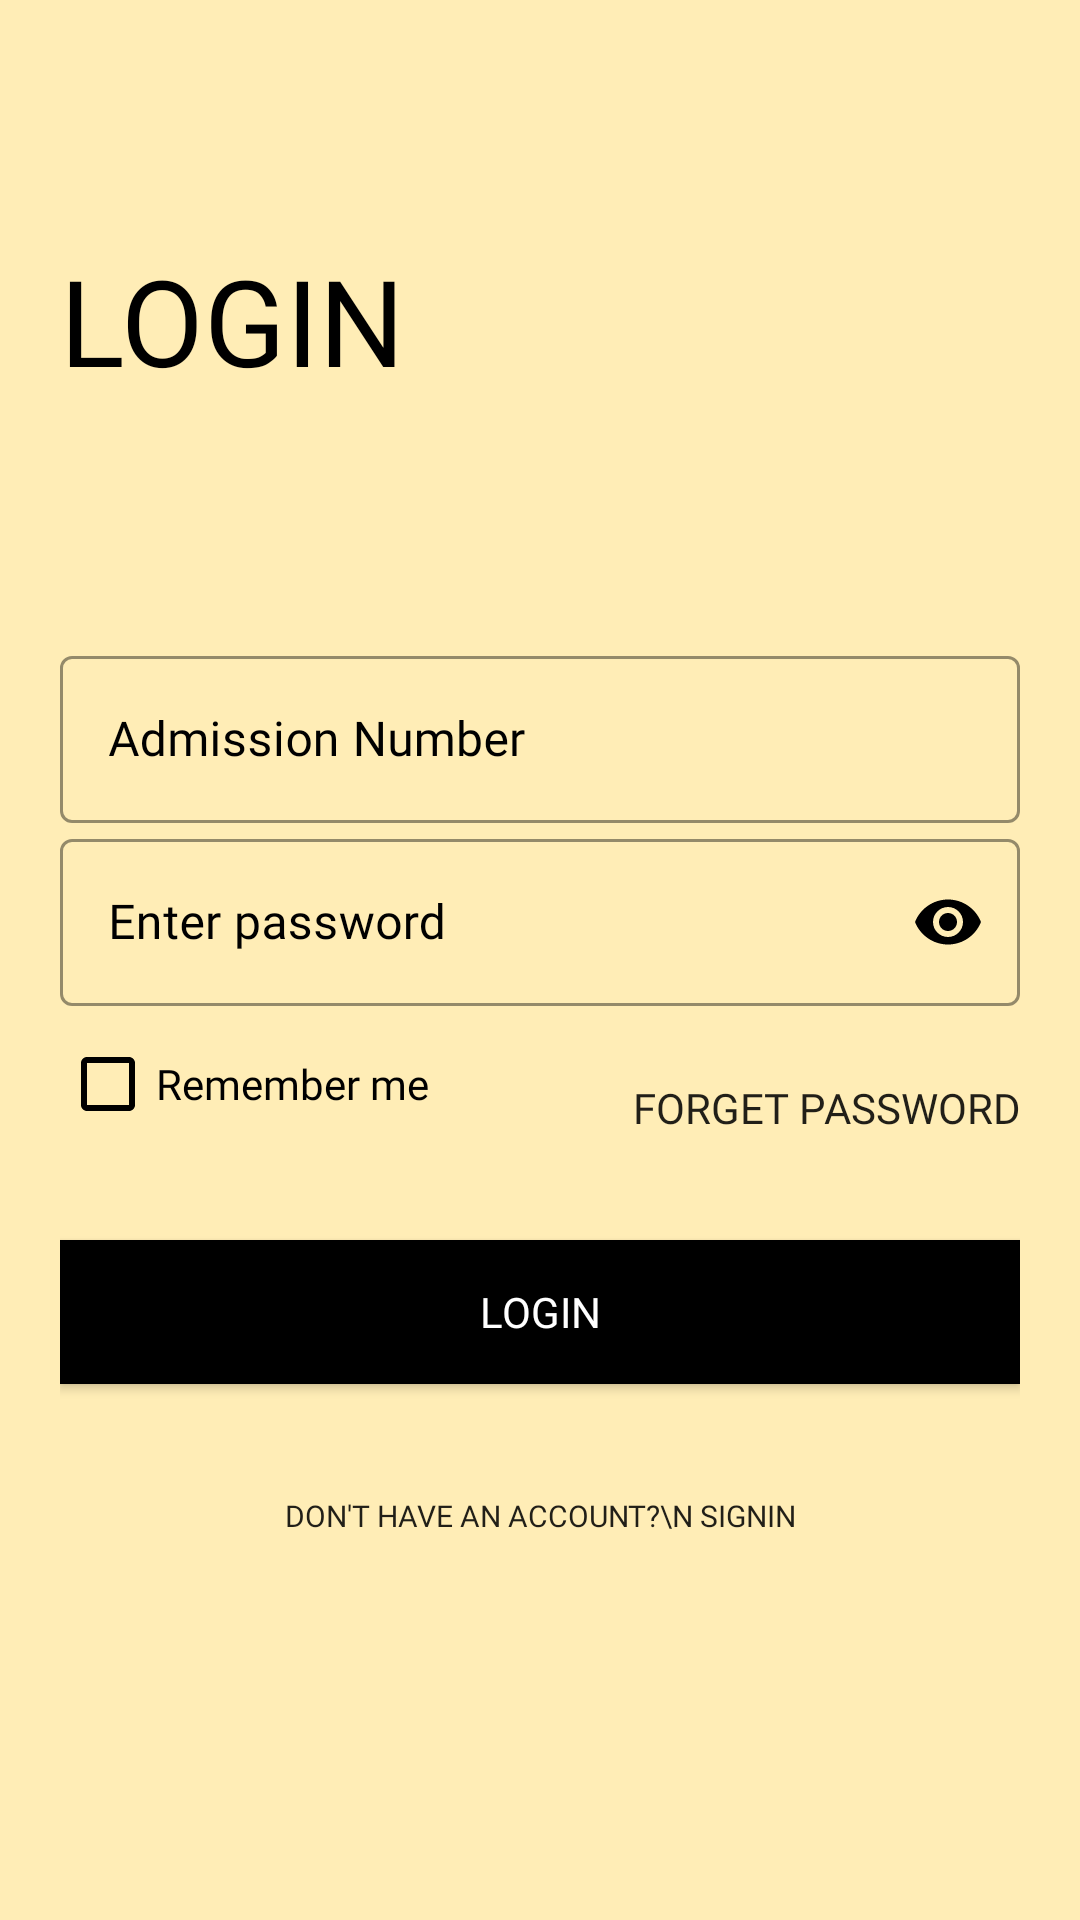

Here is an Android app screen rendered from its layout file. Give the layout XML and the strings, colors and styles it references.
<!-- AndroidManifest.xml: application theme AppTheme -->
<!-- res/layout/activity_login_activity.xml -->
<?xml version="1.0" encoding="utf-8"?>
<RelativeLayout xmlns:android="http://schemas.android.com/apk/res/android"
    xmlns:app="http://schemas.android.com/apk/res-auto"
    xmlns:tools="http://schemas.android.com/tools"
    android:layout_width="match_parent"
    android:layout_height="match_parent"
    tools:context=".UserLogin.Login_activity"
    android:background="#FFEDB6">
    <ProgressBar
        android:id="@+id/login_progress_bar"
        android:layout_width="100dp"
        android:layout_height="100dp"
        android:layout_alignParentRight="true"
        android:layout_marginTop="80dp"
        android:layout_marginRight="100dp"
        android:visibility="gone"
        />
    <LinearLayout
        android:layout_width="match_parent"
        android:layout_height="wrap_content"
        android:orientation="vertical"
        android:padding="20dp">

        <ImageView
            android:id="@+id/login_back_button"
            android:layout_width="wrap_content"
            android:layout_height="wrap_content"
            android:padding="5dp"
            android:onClick="callBackMainDashboard"
            android:src="@drawable/general_back_button" />

        <TextView
            android:layout_width="wrap_content"
            android:layout_height="wrap_content"
            android:layout_marginTop="50dp"
            android:text="Login"
            android:textAllCaps="true"
            android:fontFamily="@font/cairo_semibold"
            android:textColor="@color/black"
            android:textSize="40sp" />

        <RelativeLayout
            android:layout_width="match_parent"
            android:layout_height="wrap_content"
            android:layout_marginTop="80dp"
            android:orientation="vertical">
            <com.google.android.material.textfield.TextInputLayout
                android:id="@+id/admission_number"
                style="@style/Widget.MaterialComponents.TextInputLayout.OutlinedBox"
                android:layout_width="match_parent"
                android:layout_height="wrap_content"
                android:hint="Admission Number"
                android:textColorHint="@color/black"
                app:boxStrokeColor="@color/black"
                app:boxStrokeWidthFocused="2dp"
                app:endIconMode="clear_text"
                android:fontFamily="@font/cairo_semibold"
                app:endIconTint="@color/black"
                app:hintTextColor="@color/black"
                app:startIconTint="@color/black">

                <com.google.android.material.textfield.TextInputEditText
                    android:layout_width="match_parent"
                    android:layout_height="match_parent"
                    android:fontFamily="@font/cairo_semibold"
                    android:inputType="text" />

            </com.google.android.material.textfield.TextInputLayout>


            <com.google.android.material.textfield.TextInputLayout
                android:id="@+id/password"
                style="@style/Widget.MaterialComponents.TextInputLayout.OutlinedBox"
                android:layout_width="match_parent"
                android:layout_below="@id/admission_number"
                android:layout_height="wrap_content"
                android:hint="Enter password"
                android:fontFamily="@font/cairo_semibold"
                android:textColorHint="@color/black"
                app:boxStrokeColor="@color/black"
                app:boxStrokeWidthFocused="2dp"
                app:endIconMode="password_toggle"
                app:endIconTint="@color/black"
                app:hintTextColor="@color/black"
                app:startIconTint="@color/black">

                <com.google.android.material.textfield.TextInputEditText
                    android:layout_width="match_parent"
                    android:layout_height="match_parent"
                    android:inputType="textPassword"
                    android:fontFamily="@font/cairo_semibold"
                    android:textColor="@color/black" />

            </com.google.android.material.textfield.TextInputLayout>

            <RelativeLayout
                android:layout_below="@id/password"
                android:id="@+id/get_forget_remember"
                android:layout_width="match_parent"
                android:layout_height="wrap_content"
                android:layout_marginTop="10dp">

                <CheckBox
                    style="@style/Widget.AppCompat.CompoundButton.CheckBox"
                    android:layout_width="wrap_content"
                    android:layout_height="wrap_content"
                    android:buttonTint="@color/black"
                    android:text="Remember me"
                    android:fontFamily="@font/cairo_semibold"
                    android:textColor="@color/black" />

                <Button
                    android:layout_width="wrap_content"
                    android:layout_height="wrap_content"
                    android:layout_alignParentRight="true"
                    android:background="#00000000"
                    android:fontFamily="@font/cairo_semibold"
                    android:text="forget password" />

            </RelativeLayout>

            <Button
                android:layout_below="@id/get_forget_remember"
                android:id="@+id/login_btn"
                android:layout_width="match_parent"
                android:layout_height="wrap_content"
                android:background="@color/black"
                android:text="Login"
                android:textColor="@color/white"
                android:elevation="5dp"
                android:fontFamily="@font/cairo_semibold"
                android:onClick="callNextloginScreen"
                android:layout_marginTop="20dp"/>


            <Button
                android:layout_below="@id/login_btn"
                android:layout_width="wrap_content"
                android:layout_height="wrap_content"
                android:layout_centerHorizontal="true"
                android:layout_gravity="center"
                android:layout_marginTop="20dp"
                android:background="#00000000"
                android:onClick="callSignIn"
                android:fontFamily="@font/cairo_semibold"
                android:text="Don't have an account?\n SignIn"
                android:textSize="10sp" />




        </RelativeLayout>


    </LinearLayout>

</RelativeLayout>
<!-- resources referenced by this layout -->
<resources>
  <color name="black">#000000</color>
  <color name="white">#FFFFFF</color>
  <style name="AppTheme" parent="Theme.MaterialComponents.Light.NoActionBar.Bridge">
          
          <item name="colorPrimary">@color/ic_launcher_background</item>
          <item name="colorPrimaryDark">@color/orange</item>
          <item name="colorAccent">@color/colorAccent</item>
      </style>
  <color name="ic_launcher_background">#17BFDC</color>
  <color name="orange">#FF9C06</color>
  <color name="colorAccent">#03DAC5</color>
</resources>
